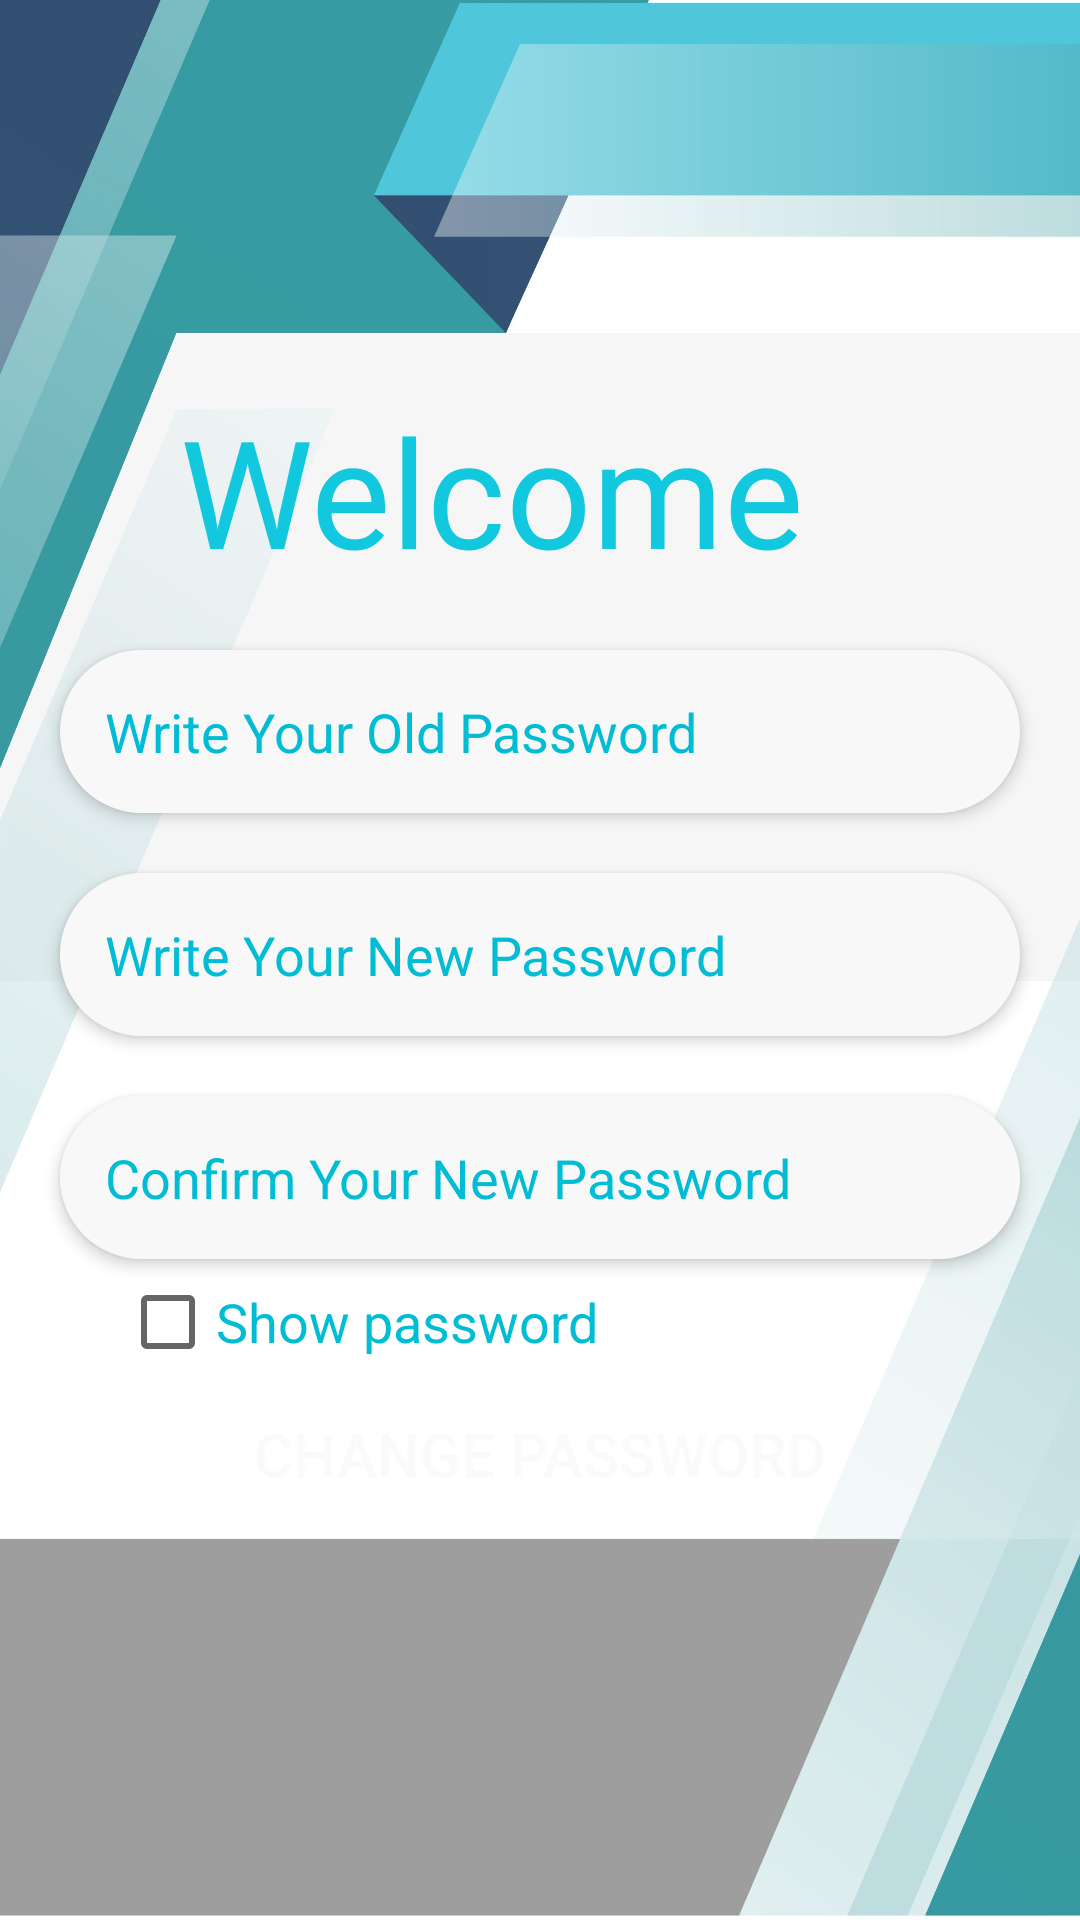

The Android layout XML behind this screen, and the referenced resources:
<!-- AndroidManifest.xml: application theme AppTheme -->
<!-- res/layout/activity_change_pass.xml -->
<?xml version="1.0" encoding="utf-8"?>
<ScrollView xmlns:android="http://schemas.android.com/apk/res/android"
    xmlns:app="http://schemas.android.com/apk/res-auto"
    xmlns:tools="http://schemas.android.com/tools"
    android:layout_width="match_parent"
    android:layout_height="match_parent"
    android:background="@drawable/pass2"
    tools:context=".Pass_activity">
    <RelativeLayout
        android:layout_width="match_parent"
        android:layout_height="wrap_content">

        <TextView
            android:id="@+id/welcome"
            android:layout_width="wrap_content"
            android:layout_height="wrap_content"
            android:fontFamily="@font/aclonica"
            android:text="Welcome"
            android:textColor="#12C8DF"
            android:textSize="50sp"
            android:layout_marginLeft="60dp"
            android:layout_marginTop="130dp"
            android:layout_marginRight="20dp"
            tools:ignore="MissingConstraints"
            tools:layout_editor_absoluteX="109dp"
            tools:layout_editor_absoluteY="43dp" />
        <EditText
            android:id="@+id/oldpass_txt"
            android:layout_width="470dp"
            android:layout_height="wrap_content"
            android:background="@drawable/edit_text_bg"
            android:drawablePadding="10dp"
            android:layout_marginTop="20dp"
            android:layout_marginLeft="20dp"
            android:layout_marginRight="20dp"
            android:inputType="textPassword"
            android:layout_below="@+id/welcome"
            android:elevation="3dp"
            android:hint="Write Your Old Password"
            android:textColorHint="#00BCD4"
            android:padding="15dp"
            app:layout_constraintWidth=".8"
            app:layout_constraintWidth_percent=".8"
            tools:ignore="MissingConstraints"
            tools:layout_editor_absoluteX="31dp" />
        <EditText
            android:id="@+id/newpass_txt"
            android:layout_width="470dp"
            android:layout_height="wrap_content"
            android:background="@drawable/edit_text_bg"
            android:drawablePadding="10dp"
            android:layout_marginTop="20dp"
            android:layout_marginLeft="20dp"
            android:layout_marginRight="20dp"
            android:inputType="textPassword"
            android:layout_below="@+id/oldpass_txt"
            android:elevation="3dp"
            android:hint="Write Your New Password"
            android:textColorHint="#00BCD4"
            android:padding="15dp"
            app:layout_constraintWidth=".8"
            app:layout_constraintWidth_percent=".8"
            tools:ignore="MissingConstraints"
            tools:layout_editor_absoluteX="31dp" />
        <EditText
            android:id="@+id/cnewpass_txt"
            android:layout_width="470dp"
            android:layout_height="wrap_content"
            android:background="@drawable/edit_text_bg"
            android:drawablePadding="10dp"
            android:layout_marginTop="20dp"
            android:layout_marginLeft="20dp"
            android:layout_marginRight="20dp"
            android:layout_below="@+id/newpass_txt"
            android:elevation="3dp"
            android:hint="Confirm Your New Password"
            android:textColorHint="#00BCD4"
            android:padding="15dp"
            android:inputType="textPassword"
            app:layout_constraintWidth=".8"
            app:layout_constraintWidth_percent=".8"
            tools:ignore="MissingConstraints"
            tools:layout_editor_absoluteX="31dp" />
        <CheckBox
            android:id="@+id/show_pass"
            android:layout_width="wrap_content"
            android:layout_height="wrap_content"
            android:text="Show password"
            android:layout_below="@+id/cnewpass_txt"
            android:layout_marginTop="5dp"
            android:layout_marginStart="40dp"
            android:textSize="18dp"
            android:textColor="#00BCD4"/>
        <Button
            android:id="@+id/changepass_btn"
            android:layout_width="200dp"
            android:layout_height="50dp"
            android:layout_below="@+id/cnewpass_txt"
            android:layout_centerHorizontal="true"
            android:layout_marginTop="40dp"
            android:layout_marginEnd="103dp"
            android:textSize="20dp"
            android:gravity="center_horizontal|center_vertical"
            android:text="Change Password"
            android:background="@drawable/button"
            android:textColor="#FBFAFA" />
    </RelativeLayout>
</ScrollView>
<!-- resources referenced by this layout -->
<resources>
  <!-- drawable edit_text_bg (drawable) -->
  <?xml version="1.0" encoding="utf-8"?>
  <shape xmlns:android="http://schemas.android.com/apk/res/android"
      android:shape="rectangle" android:padding="10dp">
      
      <solid android:color="#F8F8F8"/>
      <corners android:radius="35dp"/>
  </shape>
  <!-- drawable pass2: jpg bitmap (drawable-v24, 101368 bytes) -->
  <style name="AppTheme" parent="Theme.AppCompat.Light.DarkActionBar">
          
          <item name="colorPrimary">@color/colorPrimary</item>
          <item name="colorPrimaryDark">@color/colorPrimaryDark</item>
          <item name="colorAccent">@color/colorAccent</item>
      </style>
  <!-- not gathered from this repository: default colours our renderer supplied (Android Studio template values) -->
  <color name="colorPrimary">#FF6200EE</color>
  <color name="colorPrimaryDark">#FF3700B3</color>
  <color name="colorAccent">#FF03DAC5</color>
</resources>
